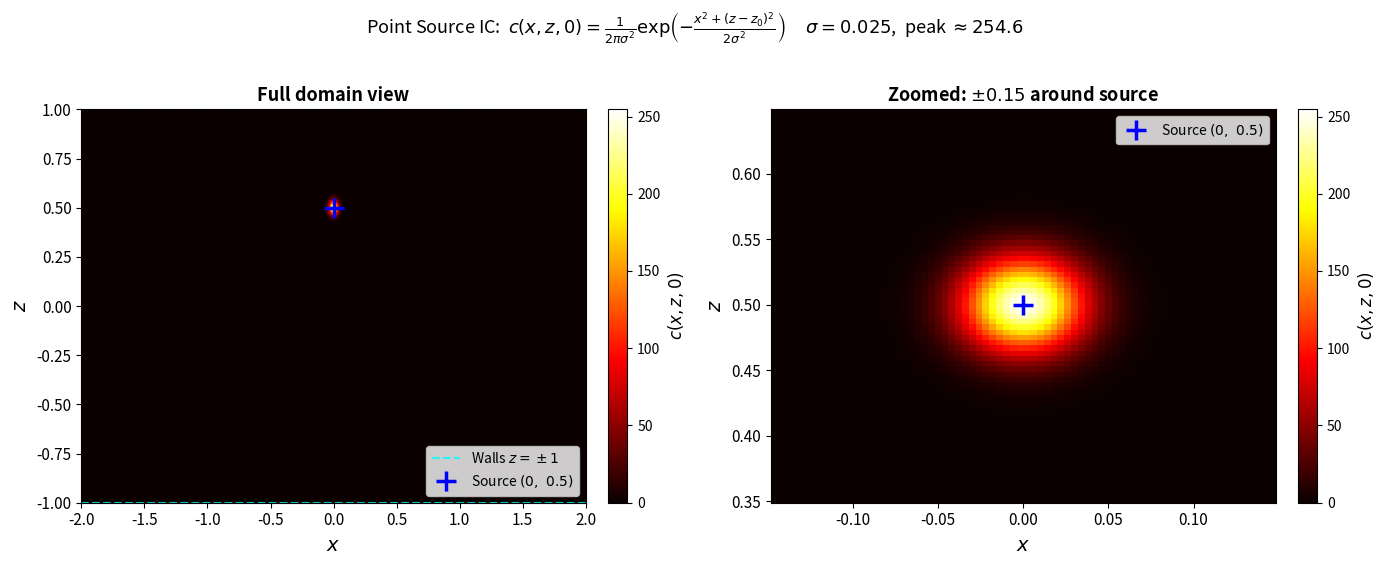
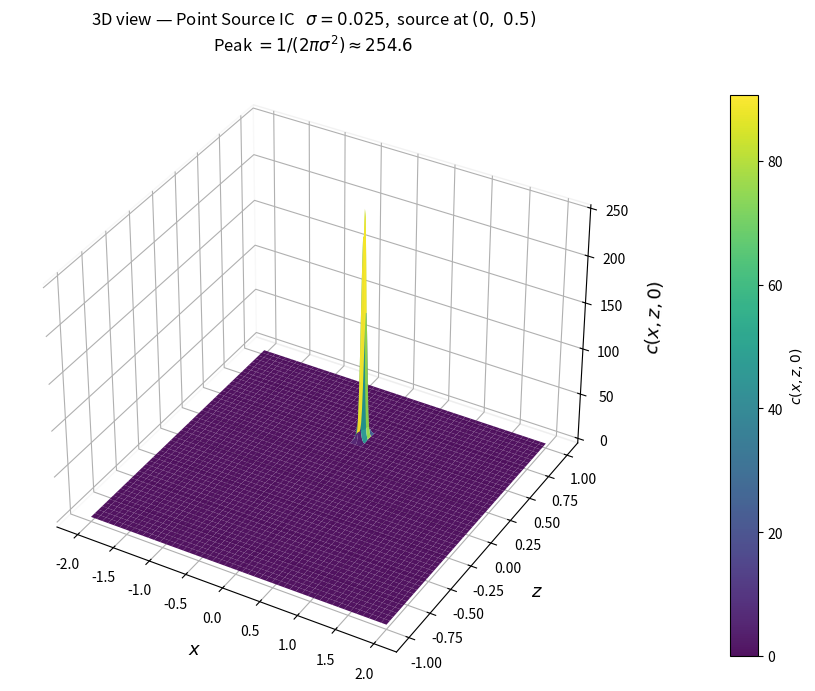
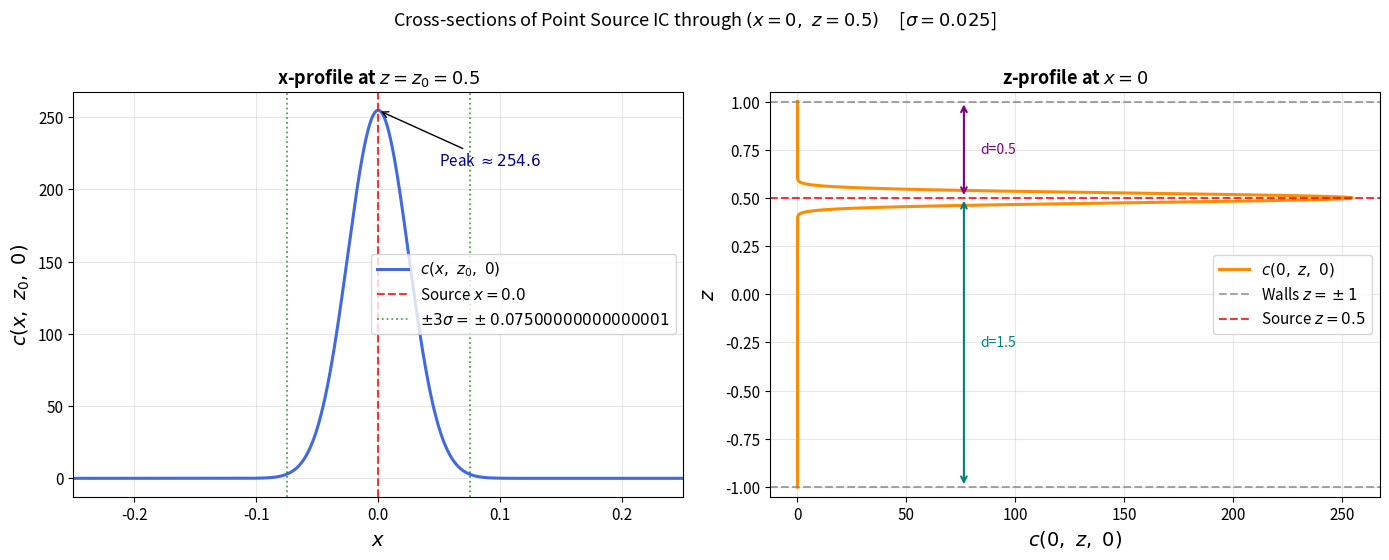

The matplotlib source for these figures, in order:
"""
=============================================================
  Point Source Initial Condition — Three Plots
=============================================================
  Problem Setup:
    PDE    : 2D Advection-Diffusion-Reaction
    Domain : x ∈ [-2, 2],  z ∈ [-1, 1]
    IC     : c(x,z,0) = (1/2πσ²) * exp(-(x² + (z-z0)²) / 2σ²)
    σ      = 0.025   (narrow Gaussian ≈ Dirac delta)
    z0     = 0.5     (source position in z)
    Source : at (x=0, z=0.5)

  Three Figures Produced:
    Fig 1 — Full domain + Zoomed view  (like Zong et al. Fig 1b)
    Fig 2 — 3D surface view
    Fig 3 — Cross-sections through source

  Requirements:
    pip install numpy matplotlib
=============================================================
"""

import numpy as np
import matplotlib.pyplot as plt
from mpl_toolkits.mplot3d import Axes3D   # needed for 3D plot

# =============================================================
#  PARAMETERS  —  change only here if needed
# =============================================================
SIGMA  = 0.025      # Gaussian std  (mimics Dirac delta)
Z0     = 0.5        # source z-location
X_SRC  = 0.0        # source x-location
X_MIN, X_MAX = -2.0,  2.0    # x domain
Z_MIN, Z_MAX = -1.0,  1.0    # z domain
PEAK   = 1.0 / (2.0 * np.pi * SIGMA**2)   # theoretical peak ≈ 254.6

print("=" * 55)
print("  Point Source IC — Key Numbers")
print("=" * 55)
print(f"  σ (sigma)       = {SIGMA}")
print(f"  Source location = (x={X_SRC}, z={Z0})")
print(f"  Peak value      = 1/(2πσ²) = {PEAK:.4f}")
print(f"  Domain          : x∈[{X_MIN},{X_MAX}], z∈[{Z_MIN},{Z_MAX}]")
print("=" * 55)


# =============================================================
#  HELPER FUNCTION
# =============================================================
def gaussian_IC(X, Z, sigma=SIGMA, x_src=X_SRC, z_src=Z0):
    """
    Gaussian approximation of Dirac delta IC.
    c(x,z,0) = (1/2πσ²) * exp(-(r²)/(2σ²))
    where r² = (x - x_src)² + (z - z_src)²
    Integrates to 1 over the full plane (unit mass).
    """
    r2 = (X - x_src)**2 + (Z - z_src)**2
    return np.exp(-r2 / (2.0 * sigma**2)) / (2.0 * np.pi * sigma**2)


# =============================================================
#  FIGURE 1 — Full domain + Zoomed panel  (like paper Fig 1b)
# =============================================================
print("\nGenerating Figure 1 — Main Panel ...")

# Fine grid to resolve the sharp spike
Nx_full = 1000
Nz_full = 500
x_full  = np.linspace(X_MIN, X_MAX, Nx_full)
z_full  = np.linspace(Z_MIN, Z_MAX, Nz_full)
X_full, Z_full = np.meshgrid(x_full, z_full)

C0_full = gaussian_IC(X_full, Z_full)

# Quick sanity checks
grid_peak  = C0_full.max()
total_mass = C0_full.sum() * (X_MAX - X_MIN) / Nx_full * (Z_MAX - Z_MIN) / Nz_full

print(f"  Grid peak value   = {grid_peak:.4f}  (theory = {PEAK:.4f})")
print(f"  Total mass ∬c dxdz ≈ {total_mass:.4f}  (should be ≈ 1.0)")

fig1, axes = plt.subplots(1, 2, figsize=(14, 5.5))

# ── Left: full domain view ────────────────────────────────
ax = axes[0]
pcm = ax.pcolormesh(X_full, Z_full, C0_full,
                    cmap='hot',
                    shading='auto',
                    vmin=0,
                    vmax=PEAK)
cbar = plt.colorbar(pcm, ax=ax, fraction=0.046, pad=0.04)
cbar.set_label(r'$c(x,z,0)$', fontsize=12)
cbar.ax.tick_params(labelsize=10)

# Mark walls
ax.axhline(y=Z_MIN, color='cyan', lw=1.5, ls='--', alpha=0.8,
           label=r'Walls $z = \pm1$')
ax.axhline(y=Z_MAX, color='cyan', lw=1.5, ls='--', alpha=0.8)

# Mark source
ax.plot(X_SRC, Z0, 'b+', markersize=14, markeredgewidth=2.5,
        label=fr'Source $(0,\ {Z0})$')

ax.set_xlim(X_MIN, X_MAX)
ax.set_ylim(Z_MIN, Z_MAX)
ax.set_xlabel(r'$x$', fontsize=14)
ax.set_ylabel(r'$z$', fontsize=14)
ax.set_title('Full domain view', fontsize=13, fontweight='bold')
ax.legend(fontsize=10, loc='lower right')
ax.tick_params(labelsize=11)

# ── Right: zoomed around source ───────────────────────────
ax2 = axes[1]
zoom = 0.15    # show ±zoom around source
mask_x = (x_full >= X_SRC - zoom) & (x_full <= X_SRC + zoom)
mask_z = (z_full >= Z0    - zoom) & (z_full <= Z0    + zoom)
x_zoom = x_full[mask_x]
z_zoom = z_full[mask_z]
X_zoom, Z_zoom = np.meshgrid(x_zoom, z_zoom)
C0_zoom = gaussian_IC(X_zoom, Z_zoom)

pcm2 = ax2.pcolormesh(X_zoom, Z_zoom, C0_zoom,
                      cmap='hot',
                      shading='auto',
                      vmin=0,
                      vmax=PEAK)
cbar2 = plt.colorbar(pcm2, ax=ax2, fraction=0.046, pad=0.04)
cbar2.set_label(r'$c(x,z,0)$', fontsize=12)
cbar2.ax.tick_params(labelsize=10)

ax2.plot(X_SRC, Z0, 'b+', markersize=14, markeredgewidth=2.5,
         label=fr'Source $(0,\ {Z0})$')
ax2.set_xlabel(r'$x$', fontsize=14)
ax2.set_ylabel(r'$z$', fontsize=14)
ax2.set_title(fr'Zoomed: $\pm{zoom}$ around source', fontsize=13,
              fontweight='bold')
ax2.legend(fontsize=10)
ax2.tick_params(labelsize=11)

fig1.suptitle(
    r'Point Source IC:  $c(x,z,0) = \frac{1}{2\pi\sigma^2}'
    r'\exp\!\left(-\frac{x^2+(z-z_0)^2}{2\sigma^2}\right)$'
    fr'     $\sigma={SIGMA}$,  peak $\approx {PEAK:.1f}$',
    fontsize=13, y=1.02
)
plt.tight_layout()
fig1.savefig('Figure1_point_source_IC_panel.png', dpi=180, bbox_inches='tight')
plt.close(fig1)
print("  Saved: Figure1_point_source_IC_panel.png")


# =============================================================
#  FIGURE 2 — 3D Surface view
# =============================================================
print("\nGenerating Figure 2 — 3D Surface ...")

# Coarser grid is enough for 3D (finer = slower rendering)
Nx_3d = 400
Nz_3d = 200
x_3d  = np.linspace(X_MIN, X_MAX, Nx_3d)
z_3d  = np.linspace(Z_MIN, Z_MAX, Nz_3d)
X_3d, Z_3d = np.meshgrid(x_3d, z_3d)
C0_3d = gaussian_IC(X_3d, Z_3d)

fig2 = plt.figure(figsize=(12, 7))
ax3  = fig2.add_subplot(111, projection='3d')

surf = ax3.plot_surface(X_3d, Z_3d, C0_3d,
                        cmap='viridis',
                        linewidth=0,
                        antialiased=True,
                        alpha=0.93)

fig2.colorbar(surf, ax=ax3, fraction=0.025, pad=0.1,
              label=r'$c(x,z,0)$')

ax3.set_xlabel(r'$x$',         fontsize=13, labelpad=10)
ax3.set_ylabel(r'$z$',         fontsize=13, labelpad=10)
ax3.set_zlabel(r'$c(x,z,0)$',  fontsize=13, labelpad=10)
ax3.set_title(
    fr'3D view — Point Source IC   $\sigma={SIGMA}$,  source at $(0,\ {Z0})$'
    f'\nPeak $= 1/(2\pi\sigma^2) \\approx {PEAK:.1f}$',
    fontsize=12, pad=15
)
ax3.view_init(elev=35, azim=-60)

# Clean pane backgrounds
for pane in [ax3.xaxis.pane, ax3.yaxis.pane, ax3.zaxis.pane]:
    pane.fill = False

plt.tight_layout()
fig2.savefig('Figure2_point_source_IC_3D.png', dpi=180, bbox_inches='tight')
plt.close(fig2)
print("  Saved: Figure2_point_source_IC_3D.png")


# =============================================================
#  FIGURE 3 — Cross-sections through source
# =============================================================
print("\nGenerating Figure 3 — Cross-sections ...")

x_1d = np.linspace(X_MIN, X_MAX, 10000)   # fine for smooth curves
z_1d = np.linspace(Z_MIN, Z_MAX, 10000)

# x-profile at z = z0  →  only z-z0 term in r², z-z0=0
c_x_profile = gaussian_IC(x_1d, np.full_like(x_1d, Z0))

# z-profile at x = 0  →  only (z-z0)² term
c_z_profile = gaussian_IC(np.zeros_like(z_1d), z_1d)

fig3, axes3 = plt.subplots(1, 2, figsize=(14, 5.5))

# ── Left: x-profile ──────────────────────────────────────
ax = axes3[0]
ax.plot(x_1d, c_x_profile, color='royalblue', lw=2.2,
        label=r'$c(x,\ z_0,\ 0)$')
ax.axvline(X_SRC, color='red', ls='--', lw=1.5, alpha=0.8,
           label=fr'Source $x={X_SRC}$')

# Mark 3-sigma width
ax.axvline( 3*SIGMA, color='green', ls=':', lw=1.3, alpha=0.7,
            label=fr'$\pm 3\sigma = \pm{3*SIGMA}$')
ax.axvline(-3*SIGMA, color='green', ls=':', lw=1.3, alpha=0.7)

ax.set_xlabel(r'$x$', fontsize=14)
ax.set_ylabel(r'$c(x,\ z_0,\ 0)$', fontsize=14)
ax.set_title(fr'x-profile at $z = z_0 = {Z0}$', fontsize=13,
             fontweight='bold')
ax.set_xlim(-0.25, 0.25)    # zoom to see spike
ax.legend(fontsize=11)
ax.grid(alpha=0.3)
ax.tick_params(labelsize=11)

# Annotate peak
ax.annotate(fr'Peak $\approx {PEAK:.1f}$',
            xy=(0, PEAK),
            xytext=(0.05, PEAK * 0.85),
            fontsize=11,
            arrowprops=dict(arrowstyle='->', color='black'),
            color='darkblue')

# ── Right: z-profile ─────────────────────────────────────
ax = axes3[1]
ax.plot(c_z_profile, z_1d, color='darkorange', lw=2.2,
        label=r'$c(0,\ z,\ 0)$')

# Wall lines
ax.axhline(Z_MIN, color='gray', ls='--', lw=1.5, alpha=0.7,
           label=fr'Walls $z = \pm1$')
ax.axhline(Z_MAX, color='gray', ls='--', lw=1.5, alpha=0.7)

# Source line
ax.axhline(Z0, color='red', ls='--', lw=1.5, alpha=0.8,
           label=fr'Source $z = {Z0}$')

# Distance markers
dist_upper = Z_MAX - Z0
dist_lower = Z0 - Z_MIN
ax.annotate('', xy=(PEAK * 0.3, Z_MAX), xytext=(PEAK * 0.3, Z0),
            arrowprops=dict(arrowstyle='<->', color='purple', lw=1.5))
ax.text(PEAK * 0.33, (Z0 + Z_MAX) / 2,
        fr'd={dist_upper:.1f}', color='purple', fontsize=10, va='center')

ax.annotate('', xy=(PEAK * 0.3, Z_MIN), xytext=(PEAK * 0.3, Z0),
            arrowprops=dict(arrowstyle='<->', color='teal', lw=1.5))
ax.text(PEAK * 0.33, (Z0 + Z_MIN) / 2,
        fr'd={dist_lower:.1f}', color='teal', fontsize=10, va='center')

ax.set_xlabel(r'$c(0,\ z,\ 0)$', fontsize=14)
ax.set_ylabel(r'$z$', fontsize=14)
ax.set_title(r'z-profile at $x = 0$', fontsize=13, fontweight='bold')
ax.set_ylim(Z_MIN - 0.05, Z_MAX + 0.05)
ax.legend(fontsize=11, loc='center right')
ax.grid(alpha=0.3)
ax.tick_params(labelsize=11)

fig3.suptitle(
    r'Cross-sections of Point Source IC through $(x{=}0,\ z{=}0.5)$'
    fr'     [$\sigma={SIGMA}$]',
    fontsize=13, y=1.01
)
plt.tight_layout()
fig3.savefig('Figure3_point_source_IC_crosssections.png',
             dpi=180, bbox_inches='tight')
plt.close(fig3)
print("  Saved: Figure3_point_source_IC_crosssections.png")


# =============================================================
#  SUMMARY
# =============================================================
print("\n" + "=" * 55)
print("  ✓  All 3 figures generated successfully.")
print("=" * 55)
print(f"\n  KEY RESULTS:")
print(f"  σ                  = {SIGMA}")
print(f"  Source location    = ({X_SRC}, {Z0})")
print(f"  Peak  c(0,z0,0)    = {PEAK:.4f}")
print(f"  Total mass ∬c dxdz ≈ {total_mass:.4f}  (≈ 1 confirmed)")
print(f"  Distance to z=+1   = {Z_MAX - Z0:.1f}  (upper wall)")
print(f"  Distance to z=-1   = {Z0 - Z_MIN:.1f}  (lower wall)")
print(f"\n  Figures saved:")
print(f"  → Figure1_point_source_IC_panel.png")
print(f"  → Figure2_point_source_IC_3D.png")
print(f"  → Figure3_point_source_IC_crosssections.png")
